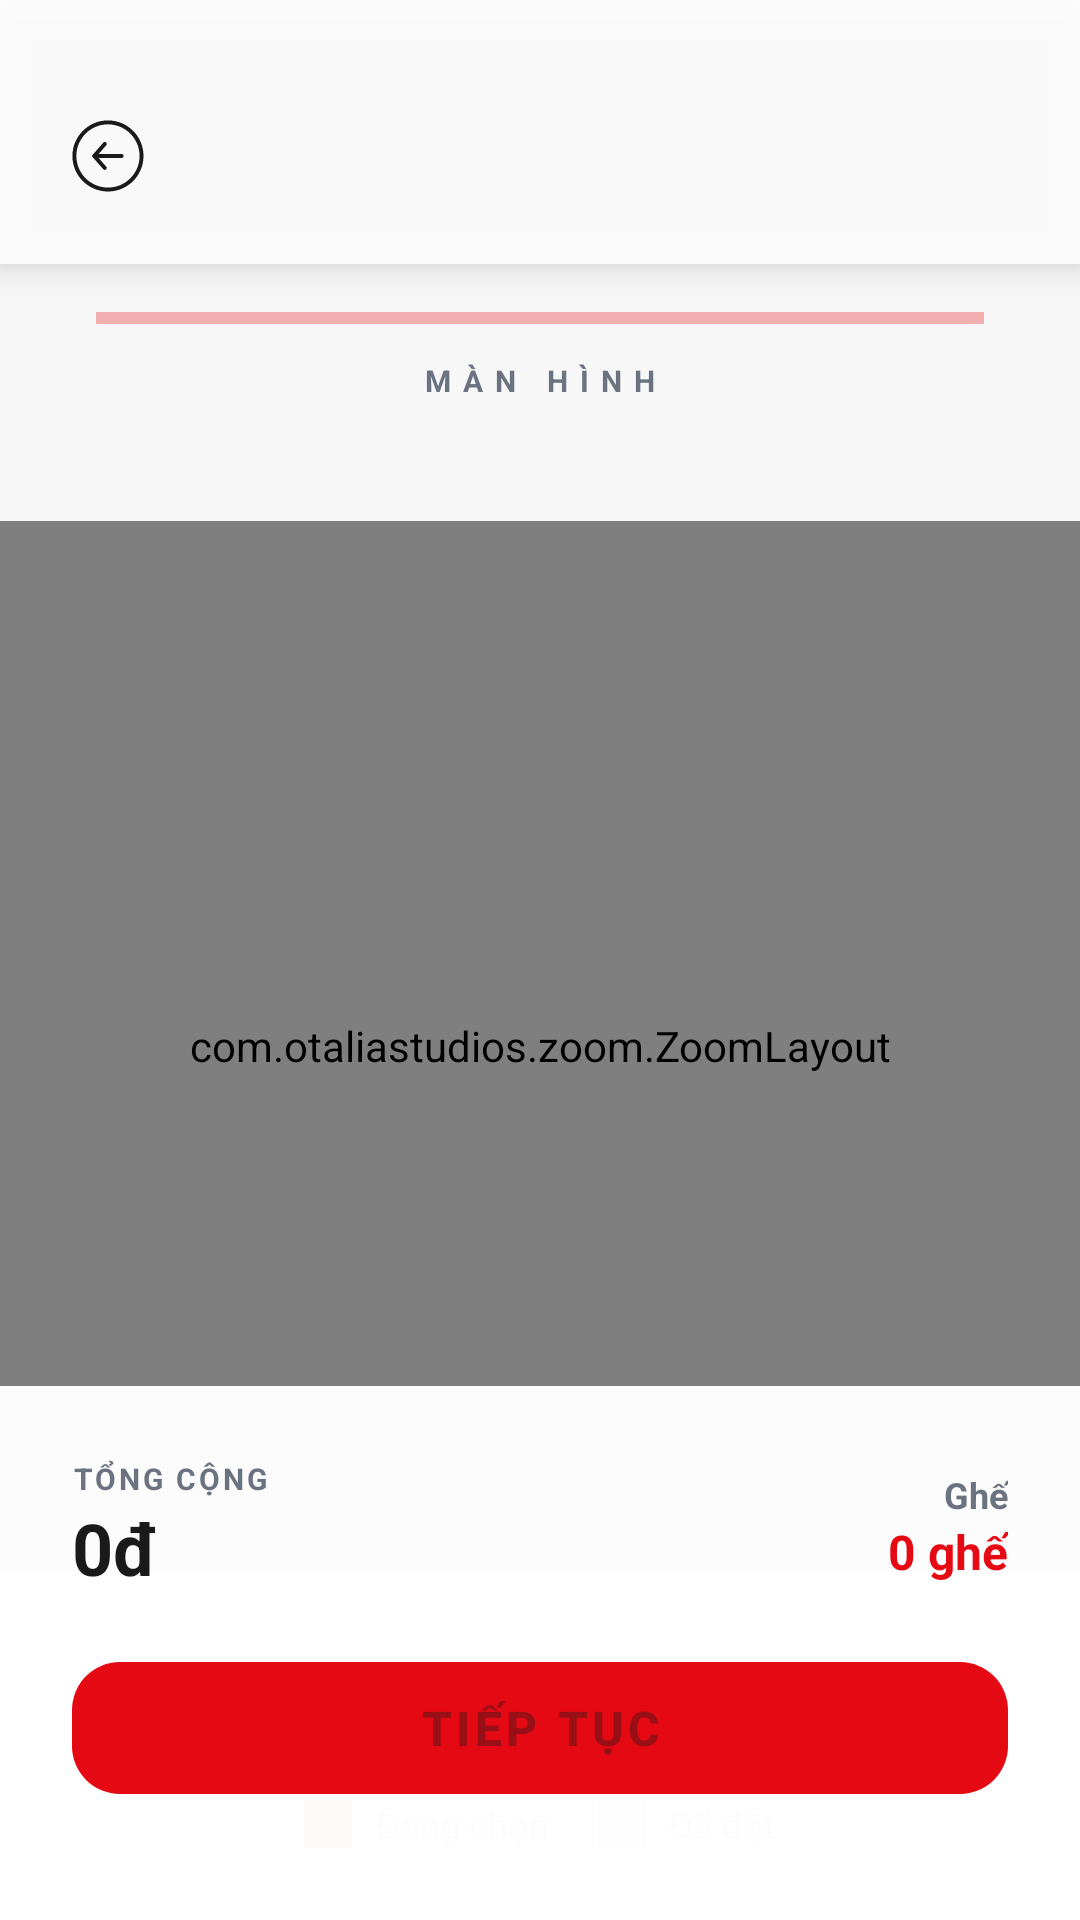

Produce the Android XML layout that renders to this screen, including the resource entries it uses.
<!-- AndroidManifest.xml: application theme Theme.CinemaApp -->
<!-- res/layout/fragment_select_seat.xml -->
<?xml version="1.0" encoding="utf-8"?>
<androidx.coordinatorlayout.widget.CoordinatorLayout
    xmlns:android="http://schemas.android.com/apk/res/android"
    xmlns:app="http://schemas.android.com/apk/res-auto"
    android:layout_width="match_parent" android:layout_height="match_parent"
    android:background="@color/background">

    
    <LinearLayout android:layout_width="match_parent" android:layout_height="wrap_content"
        android:orientation="horizontal" android:paddingTop="32dp" android:paddingBottom="16dp" android:paddingHorizontal="16dp" android:gravity="center_vertical"
        android:background="@color/surface_glass" android:elevation="8dp">
        <ImageButton android:id="@+id/btnBack" android:layout_width="40dp" android:layout_height="40dp"
            android:src="@drawable/ic_back" android:background="?selectableItemBackgroundBorderless" android:tint="@color/on_surface"/>
        <TextView android:id="@+id/tvShowtimeInfo" android:layout_width="0dp"
            android:layout_height="wrap_content" android:layout_weight="1"
            android:textColor="@color/on_surface" android:textSize="14sp" android:layout_marginStart="16dp"
            android:maxLines="2" android:textStyle="bold"/>
    </LinearLayout>

    <androidx.core.widget.NestedScrollView
        android:layout_width="match_parent"
        android:layout_height="match_parent"
        android:paddingTop="80dp"
        android:paddingBottom="140dp"
        android:clipToPadding="false"
        android:fillViewport="true">
        
        <LinearLayout android:layout_width="match_parent" android:layout_height="wrap_content"
            android:orientation="vertical" android:gravity="center_horizontal">

            
            <FrameLayout android:layout_width="match_parent" android:layout_height="wrap_content"
                android:layout_marginTop="24dp" android:layout_marginBottom="32dp">
                <View android:layout_width="match_parent" android:layout_height="4dp"
                    android:layout_marginHorizontal="32dp"
                    android:background="@color/primary" android:alpha="0.3"/>
                <TextView android:layout_width="match_parent" android:layout_height="wrap_content"
                    android:text="MÀN HÌNH"
                    android:textColor="@color/on_surface_variant" android:gravity="center"
                    android:textSize="10sp" android:textStyle="bold" android:letterSpacing="0.4"
                    android:layout_marginTop="16dp"/>
            </FrameLayout>

            
            <com.otaliastudios.zoom.ZoomLayout android:id="@+id/zoomLayout"
                android:layout_width="match_parent" android:layout_height="350dp"
                android:layout_marginTop="8dp" android:layout_marginBottom="8dp"
                app:zoomEnabled="true" app:hasClickableChildren="true" app:minZoom="1.0" app:maxZoom="3.0" app:minZoomType="zoom">

                <LinearLayout android:id="@+id/seatContainer"
                    android:layout_width="wrap_content" android:layout_height="wrap_content"
                    android:minWidth="350dp" android:minHeight="350dp"
                    android:orientation="vertical" android:gravity="center"/>
            </com.otaliastudios.zoom.ZoomLayout>

            
            <LinearLayout android:layout_width="match_parent" android:layout_height="wrap_content"
                android:orientation="vertical" android:paddingHorizontal="16dp" android:paddingTop="24dp"
                android:gravity="center" android:layout_marginTop="16dp">
                
                
                <LinearLayout android:layout_width="wrap_content" android:layout_height="wrap_content" android:orientation="horizontal" android:gravity="center" android:layout_marginBottom="12dp">
                    <LinearLayout android:layout_width="wrap_content" android:layout_height="wrap_content" android:orientation="horizontal" android:gravity="center" android:layout_marginEnd="16dp">
                        <View android:layout_width="16dp" android:layout_height="16dp" android:background="@color/seat_available"/>
                        <TextView android:layout_width="wrap_content" android:layout_height="wrap_content"
                            android:text="Thường" android:textColor="@color/on_surface_variant" android:textSize="12sp" android:layout_marginStart="8dp"/>
                    </LinearLayout>
                    <LinearLayout android:layout_width="wrap_content" android:layout_height="wrap_content" android:orientation="horizontal" android:gravity="center" android:layout_marginEnd="16dp">
                        <View android:layout_width="16dp" android:layout_height="16dp" android:background="@color/seat_vip"/>
                        <TextView android:layout_width="wrap_content" android:layout_height="wrap_content"
                            android:text="VIP" android:textColor="@color/on_surface_variant" android:textSize="12sp" android:layout_marginStart="8dp"/>
                    </LinearLayout>
                    <LinearLayout android:layout_width="wrap_content" android:layout_height="wrap_content" android:orientation="horizontal" android:gravity="center">
                        <View android:layout_width="16dp" android:layout_height="16dp" android:background="@color/seat_couple"/>
                        <TextView android:layout_width="wrap_content" android:layout_height="wrap_content"
                            android:text="Couple" android:textColor="@color/on_surface_variant" android:textSize="12sp" android:layout_marginStart="8dp"/>
                    </LinearLayout>
                </LinearLayout>

                
                <LinearLayout android:layout_width="wrap_content" android:layout_height="wrap_content" android:orientation="horizontal" android:gravity="center">
                    <LinearLayout android:layout_width="wrap_content" android:layout_height="wrap_content" android:orientation="horizontal" android:gravity="center" android:layout_marginEnd="16dp">
                        <View android:layout_width="16dp" android:layout_height="16dp" android:background="@color/seat_selected"/>
                        <TextView android:layout_width="wrap_content" android:layout_height="wrap_content"
                            android:text="Đang chọn" android:textColor="@color/on_surface_variant" android:textSize="12sp" android:layout_marginStart="8dp"/>
                    </LinearLayout>
                    <LinearLayout android:layout_width="wrap_content" android:layout_height="wrap_content" android:orientation="horizontal" android:gravity="center">
                        <View android:layout_width="16dp" android:layout_height="16dp" android:background="@color/seat_booked"/>
                        <TextView android:layout_width="wrap_content" android:layout_height="wrap_content"
                            android:text="Đã đặt" android:textColor="@color/on_surface_variant" android:textSize="12sp" android:layout_marginStart="8dp"/>
                    </LinearLayout>
                </LinearLayout>
            </LinearLayout>

        </LinearLayout>
    </androidx.core.widget.NestedScrollView>

    <ProgressBar android:id="@+id/progressBar" android:layout_width="wrap_content"
        android:layout_height="wrap_content" android:layout_gravity="center"
        android:visibility="gone" android:indeterminateTint="@color/primary"/>

    
    <LinearLayout android:layout_width="match_parent" android:layout_height="wrap_content"
        android:orientation="vertical" android:paddingHorizontal="24dp" android:paddingTop="24dp" android:paddingBottom="36dp"
        android:background="@color/surface_glass_heavy" android:layout_gravity="bottom"
        app:layout_insetEdge="bottom">
        
        <LinearLayout android:layout_width="match_parent" android:layout_height="wrap_content"
            android:orientation="horizontal" android:layout_marginBottom="16dp" android:gravity="center_vertical">
            <LinearLayout android:layout_width="0dp" android:layout_height="wrap_content"
                android:layout_weight="1" android:orientation="vertical">
                <TextView android:layout_width="wrap_content" android:layout_height="wrap_content"
                    android:text="Tổng cộng" android:textColor="@color/on_surface_variant"
                    android:textSize="10sp" android:textAllCaps="true" android:textStyle="bold" android:letterSpacing="0.1"/>
                <TextView android:id="@+id/tvTotalPrice" android:layout_width="wrap_content"
                    android:layout_height="wrap_content" android:text="0đ"
                    android:textColor="@color/on_surface" android:textSize="24sp" android:textStyle="bold"/>
            </LinearLayout>
            
            <LinearLayout android:layout_width="wrap_content" android:layout_height="wrap_content"
                android:orientation="vertical" android:gravity="end">
                <TextView android:layout_width="wrap_content" android:layout_height="wrap_content"
                    android:text="Ghế" android:textColor="@color/on_surface_variant"
                    android:textSize="12sp" android:textStyle="bold"/>
                <TextView android:id="@+id/tvSelectedCount" android:layout_width="wrap_content"
                    android:layout_height="wrap_content" android:text="0 ghế"
                    android:textColor="@color/primary" android:textSize="16sp" android:textStyle="bold"/>
            </LinearLayout>
        </LinearLayout>

        <com.google.android.material.button.MaterialButton android:id="@+id/btnConfirm"
            android:layout_width="match_parent" android:layout_height="56dp"
            android:text="Tiếp tục" android:enabled="false" app:backgroundTint="@color/primary"
            app:cornerRadius="16dp" android:textSize="16sp" android:textStyle="bold"/>
    </LinearLayout>

</androidx.coordinatorlayout.widget.CoordinatorLayout>
<!-- resources referenced by this layout -->
<resources>
  <color name="background">#F7F7F7</color>
  <color name="on_surface">#1A1A1A</color>
  <color name="on_surface_variant">#6B7280</color>
  <color name="primary">#E50914</color>
  <color name="seat_available">#E5E7EB</color>
  <color name="seat_booked">#9CA3AF</color>
  <color name="seat_couple">#EC4899</color>
  <color name="seat_selected">#E50914</color>
  <color name="seat_vip">#FFD700</color>
  <color name="surface_glass">#E6FFFFFF</color>
  <color name="surface_glass_heavy">#F9FFFFFF</color>
  <style name="Theme.CinemaApp" parent="Theme.MaterialComponents.DayNight.NoActionBar">
          
          <item name="colorPrimary">@color/primary</item>
          <item name="colorPrimaryVariant">@color/primary_dark</item>
          <item name="colorOnPrimary">@color/on_primary</item>
  
          
          <item name="android:colorBackground">@color/background</item>
          <item name="android:windowBackground">@color/background</item>
          <item name="colorSurface">@color/surface</item>
          <item name="colorOnSurface">@color/on_surface</item>
          <item name="colorOnBackground">@color/on_background</item>
  
          
          <item name="android:statusBarColor">@color/background</item>
          <item name="android:navigationBarColor">@color/background</item>
          <item name="android:windowLightStatusBar">true</item>
  
          
          <item name="colorControlHighlight">#1AE50914</item>
          <item name="colorControlActivated">@color/primary</item>
  
          
          <item name="android:textColorPrimary">@color/text_primary</item>
          <item name="android:textColorSecondary">@color/text_secondary</item>
          <item name="android:textColorHint">@color/text_hint</item>
  
          
          <item name="shapeAppearanceSmallComponent">@style/ShapeSmall</item>
          <item name="shapeAppearanceMediumComponent">@style/ShapeMedium</item>
          <item name="shapeAppearanceLargeComponent">@style/ShapeLarge</item>
      </style>
  <color name="primary_dark">#B00710</color>
  <color name="on_primary">#FFFFFF</color>
  <color name="surface">#FFFFFF</color>
  <color name="on_background">#1A1A1A</color>
  <color name="text_primary">#1A1A1A</color>
  <color name="text_secondary">#6B7280</color>
  <color name="text_hint">#9CA3AF</color>
  <style name="ShapeSmall" parent="ShapeAppearance.MaterialComponents.SmallComponent">
          <item name="cornerSize">8dp</item>
      </style>
  <style name="ShapeMedium" parent="ShapeAppearance.MaterialComponents.MediumComponent">
          <item name="cornerSize">12dp</item>
      </style>
  <style name="ShapeLarge" parent="ShapeAppearance.MaterialComponents.LargeComponent">
          <item name="cornerSize">16dp</item>
      </style>
</resources>
